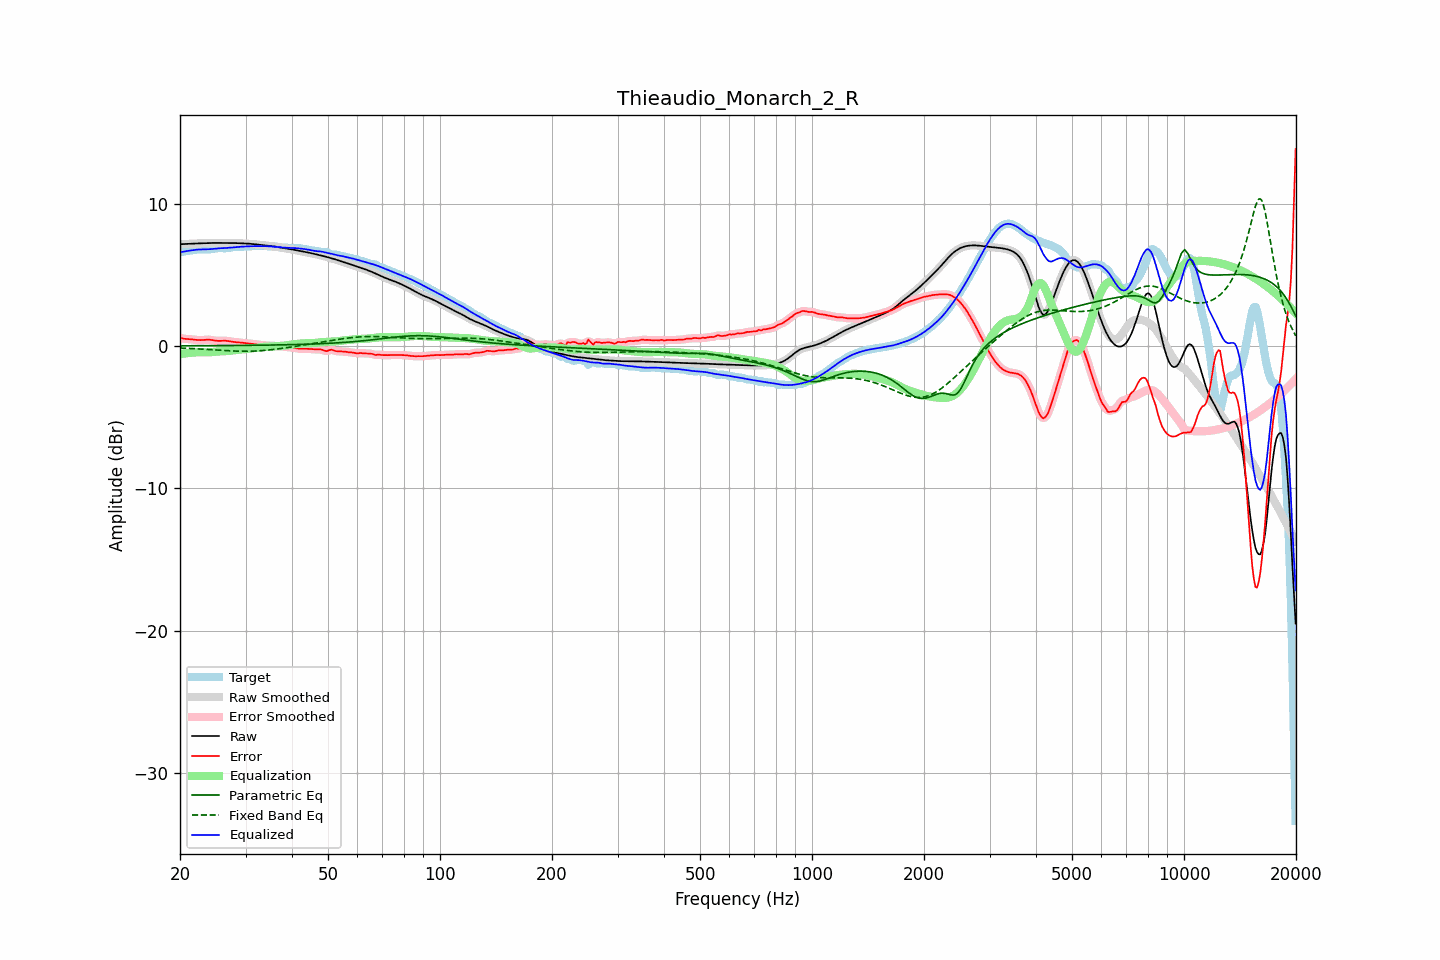

Values plotted in this chart, from the file beside it:
frequency, raw, error, smoothed, error_smoothed, equalization, parametric_eq, fixed_band_eq, equalized_raw, equalized_smoothed, target
20.00, 7.16, 0.57, 7.16, 0.57, -0.57, 0.02, -0.14, 6.59, 6.59, 6.59
20.20, 7.16, 0.55, 7.16, 0.55, -0.55, 0.02, -0.14, 6.61, 6.61, 6.62
20.40, 7.17, 0.52, 7.17, 0.53, -0.53, 0.02, -0.15, 6.63, 6.63, 6.64
20.61, 7.17, 0.51, 7.17, 0.51, -0.52, 0.02, -0.15, 6.65, 6.65, 6.66
20.81, 7.18, 0.50, 7.18, 0.50, -0.50, 0.02, -0.16, 6.67, 6.67, 6.68
21.02, 7.19, 0.49, 7.18, 0.49, -0.49, 0.02, -0.16, 6.69, 6.69, 6.69
21.23, 7.19, 0.49, 7.19, 0.49, -0.48, 0.02, -0.17, 6.71, 6.71, 6.70
21.44, 7.20, 0.48, 7.20, 0.48, -0.47, 0.02, -0.17, 6.73, 6.73, 6.72
21.66, 7.20, 0.46, 7.20, 0.46, -0.46, 0.02, -0.18, 6.74, 6.74, 6.74
21.87, 7.21, 0.45, 7.21, 0.45, -0.45, 0.02, -0.18, 6.76, 6.76, 6.76
22.09, 7.21, 0.44, 7.21, 0.44, -0.44, 0.02, -0.19, 6.77, 6.77, 6.77
22.31, 7.22, 0.42, 7.22, 0.43, -0.43, 0.03, -0.20, 6.78, 6.78, 6.79
22.54, 7.22, 0.42, 7.22, 0.42, -0.43, 0.03, -0.20, 6.79, 6.79, 6.80
22.76, 7.22, 0.42, 7.22, 0.42, -0.43, 0.03, -0.21, 6.79, 6.79, 6.80
22.99, 7.23, 0.43, 7.23, 0.43, -0.44, 0.03, -0.21, 6.79, 6.79, 6.80
23.22, 7.23, 0.44, 7.23, 0.44, -0.44, 0.03, -0.22, 6.79, 6.79, 6.79
23.45, 7.24, 0.45, 7.24, 0.45, -0.44, 0.03, -0.23, 6.80, 6.80, 6.79
23.69, 7.24, 0.46, 7.24, 0.46, -0.44, 0.03, -0.24, 6.80, 6.80, 6.79
23.92, 7.25, 0.45, 7.25, 0.45, -0.44, 0.03, -0.24, 6.81, 6.81, 6.79
24.16, 7.25, 0.44, 7.25, 0.44, -0.43, 0.03, -0.25, 6.82, 6.82, 6.81
24.40, 7.25, 0.42, 7.25, 0.42, -0.42, 0.03, -0.26, 6.83, 6.83, 6.83
24.65, 7.25, 0.40, 7.25, 0.40, -0.41, 0.03, -0.26, 6.84, 6.84, 6.85
24.89, 7.25, 0.38, 7.25, 0.38, -0.39, 0.03, -0.27, 6.86, 6.86, 6.87
25.14, 7.25, 0.37, 7.25, 0.37, -0.38, 0.03, -0.28, 6.86, 6.86, 6.88
25.39, 7.25, 0.36, 7.25, 0.36, -0.38, 0.03, -0.29, 6.87, 6.87, 6.89
25.65, 7.25, 0.37, 7.25, 0.37, -0.37, 0.03, -0.29, 6.88, 6.88, 6.88
25.91, 7.25, 0.37, 7.25, 0.37, -0.37, 0.04, -0.30, 6.88, 6.88, 6.88
26.16, 7.25, 0.38, 7.25, 0.38, -0.37, 0.04, -0.31, 6.88, 6.88, 6.87
26.43, 7.25, 0.38, 7.25, 0.38, -0.36, 0.04, -0.31, 6.89, 6.89, 6.88
26.69, 7.26, 0.37, 7.26, 0.37, -0.36, 0.04, -0.32, 6.90, 6.90, 6.89
26.96, 7.26, 0.35, 7.26, 0.35, -0.35, 0.04, -0.33, 6.91, 6.91, 6.90
27.23, 7.26, 0.33, 7.26, 0.33, -0.33, 0.04, -0.33, 6.92, 6.92, 6.92
27.50, 7.25, 0.31, 7.25, 0.31, -0.32, 0.04, -0.34, 6.93, 6.93, 6.94
27.77, 7.25, 0.30, 7.25, 0.30, -0.31, 0.04, -0.34, 6.94, 6.94, 6.95
28.05, 7.24, 0.28, 7.24, 0.28, -0.29, 0.04, -0.35, 6.95, 6.95, 6.96
28.33, 7.24, 0.27, 7.24, 0.27, -0.28, 0.04, -0.35, 6.96, 6.96, 6.96
28.62, 7.23, 0.26, 7.23, 0.26, -0.26, 0.04, -0.36, 6.97, 6.97, 6.97
28.90, 7.23, 0.26, 7.23, 0.26, -0.25, 0.05, -0.36, 6.98, 6.98, 6.97
29.19, 7.22, 0.24, 7.22, 0.24, -0.24, 0.05, -0.36, 6.98, 6.98, 6.98
29.48, 7.22, 0.23, 7.22, 0.23, -0.23, 0.05, -0.36, 6.99, 6.99, 6.99
29.78, 7.22, 0.22, 7.22, 0.22, -0.22, 0.05, -0.36, 7.00, 7.00, 7.00
30.08, 7.21, 0.20, 7.21, 0.20, -0.21, 0.05, -0.36, 7.01, 7.01, 7.01
30.38, 7.21, 0.19, 7.21, 0.19, -0.19, 0.05, -0.36, 7.01, 7.01, 7.02
30.68, 7.20, 0.18, 7.20, 0.18, -0.18, 0.05, -0.36, 7.02, 7.02, 7.02
30.99, 7.19, 0.17, 7.19, 0.17, -0.17, 0.05, -0.36, 7.02, 7.02, 7.02
31.30, 7.18, 0.16, 7.18, 0.16, -0.15, 0.06, -0.36, 7.02, 7.02, 7.02
31.61, 7.17, 0.14, 7.17, 0.14, -0.14, 0.06, -0.35, 7.02, 7.02, 7.02
31.93, 7.15, 0.13, 7.15, 0.13, -0.13, 0.06, -0.35, 7.03, 7.03, 7.02
32.24, 7.14, 0.12, 7.14, 0.12, -0.11, 0.06, -0.34, 7.03, 7.03, 7.03
32.57, 7.13, 0.10, 7.13, 0.10, -0.10, 0.06, -0.33, 7.03, 7.03, 7.03
32.89, 7.11, 0.08, 7.11, 0.08, -0.08, 0.06, -0.33, 7.03, 7.03, 7.03
33.22, 7.10, 0.07, 7.10, 0.07, -0.07, 0.06, -0.32, 7.03, 7.03, 7.03
33.55, 7.09, 0.06, 7.09, 0.06, -0.06, 0.07, -0.31, 7.03, 7.03, 7.03
33.89, 7.08, 0.05, 7.08, 0.05, -0.05, 0.07, -0.30, 7.02, 7.03, 7.03
34.23, 7.06, 0.04, 7.06, 0.04, -0.04, 0.07, -0.29, 7.02, 7.02, 7.02
34.57, 7.05, 0.04, 7.05, 0.04, -0.04, 0.07, -0.28, 7.02, 7.02, 7.02
34.92, 7.04, 0.03, 7.04, 0.03, -0.03, 0.07, -0.26, 7.01, 7.01, 7.01
35.27, 7.03, 0.03, 7.03, 0.03, -0.03, 0.07, -0.25, 7.00, 7.00, 7.00
35.62, 7.01, 0.02, 7.01, 0.02, -0.02, 0.08, -0.24, 6.99, 6.99, 6.99
35.97, 7.00, 0.02, 7.00, 0.02, -0.02, 0.08, -0.22, 6.98, 6.98, 6.98
... 635 more rows
